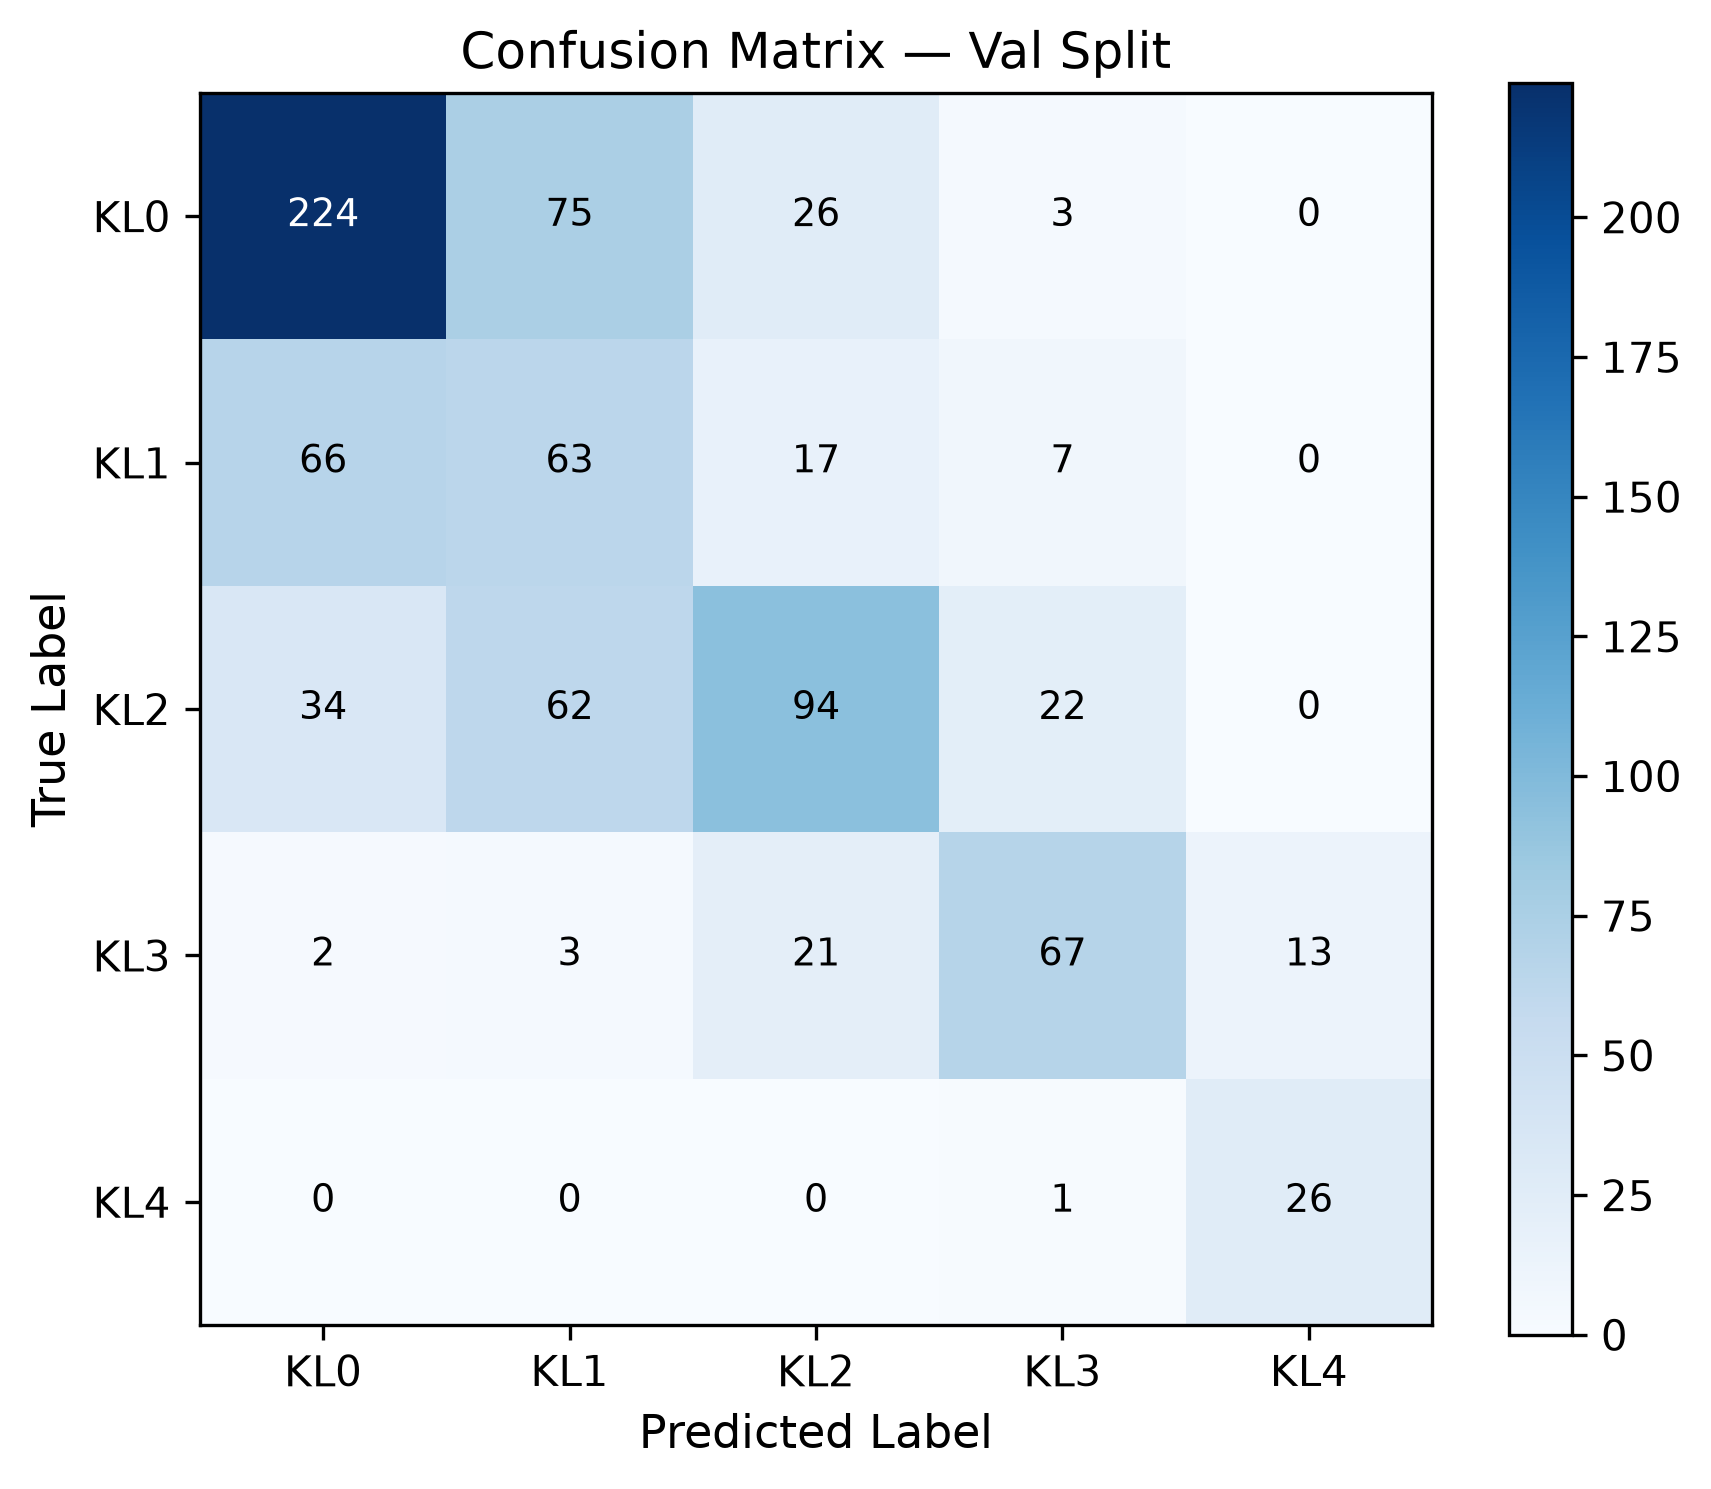

Source data for this figure (header and first rows):
true\pred, KL0, KL1, KL2, KL3, KL4
KL0, 224, 75, 26, 3, 0
KL1, 66, 63, 17, 7, 0
KL2, 34, 62, 94, 22, 0
KL3, 2, 3, 21, 67, 13
KL4, 0, 0, 0, 1, 26
